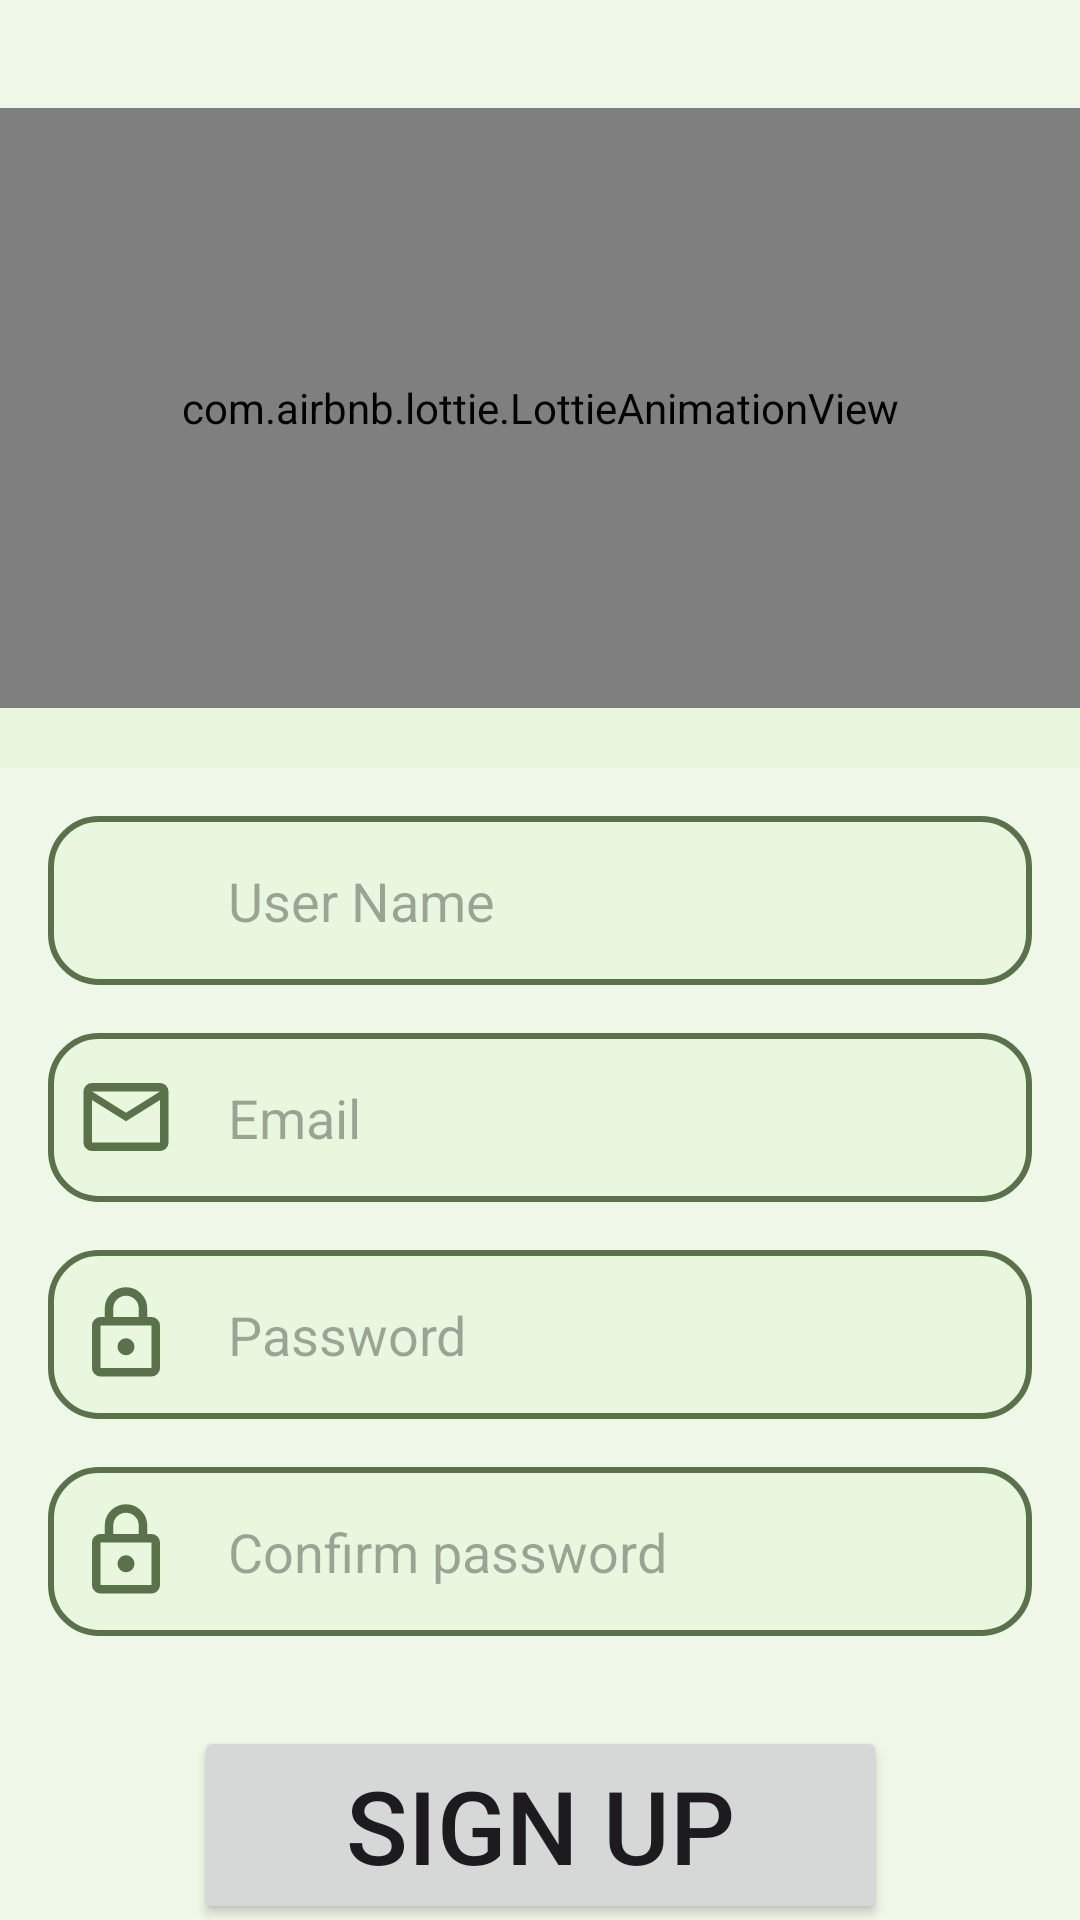

The Android layout XML behind this screen, and the referenced resources:
<!-- AndroidManifest.xml: application theme Theme.AndroidProject -->
<!-- res/layout/activity_signup.xml -->
<?xml version="1.0" encoding="utf-8"?>
<androidx.constraintlayout.widget.ConstraintLayout xmlns:android="http://schemas.android.com/apk/res/android"
    xmlns:tools="http://schemas.android.com/tools"
    android:layout_width="match_parent"
    android:layout_height="match_parent"
    xmlns:app="http://schemas.android.com/apk/res-auto"
    tools:context=".view.login_sign.SignUpFragment"
    android:background="@color/lightGray"

    >

    <com.airbnb.lottie.LottieAnimationView
        android:id="@+id/lottieAnimationView"
        app:lottie_rawRes="@raw/animation"
        app:lottie_autoPlay="true"
        android:layout_width="match_parent"
        android:layout_height="200dp"
        app:layout_constraintStart_toStartOf="parent"
        app:layout_constraintEnd_toEndOf="parent"
        app:layout_constraintTop_toTopOf="parent"
        app:layout_constraintBottom_toTopOf="@id/linearName2"
        android:background="@color/lightGray"

        />
    <com.google.android.material.divider.MaterialDivider
        android:id="@+id/divider2"
        android:layout_width="match_parent"
        android:layout_height="20dp"
        app:layout_constraintEnd_toEndOf="@id/linearName2"
        app:layout_constraintStart_toStartOf="@id/linearName2"
        app:layout_constraintBottom_toTopOf="@id/linearName2"
        app:layout_constraintTop_toBottomOf="@id/lottieAnimationView"
        app:dividerColor="@color/lightGray"
        />
    <LinearLayout
        android:id="@+id/linearName2"
        android:layout_width="0dp"
        android:layout_height="wrap_content"
        android:orientation="horizontal"
        android:padding="8dp"
        android:background="@drawable/rounded_corners"

        app:layout_constraintStart_toStartOf="parent"
        app:layout_constraintEnd_toEndOf="parent"
        app:layout_constraintTop_toBottomOf="@id/divider2"
        android:layout_marginTop="16dp"
        android:layout_marginStart="16dp"
        android:layout_marginEnd="16dp">

        <ImageView
            android:layout_width="36dp"
            android:layout_height="34dp"
            android:layout_gravity="center_vertical"
            android:src="@drawable/account" />

        <EditText
            android:id="@+id/nameEditText2"
            android:layout_width="0dp"
            android:layout_height="wrap_content"
            android:layout_marginStart="8dp"
            android:layout_weight="1"
            android:background="@android:color/transparent"
            android:hint="@string/UserName"
            android:maxLines="1"
            android:padding="8dp"
            android:textColor="@android:color/black" />
    </LinearLayout>
    <LinearLayout
        android:id="@+id/linearEmail"
        android:layout_width="0dp"
        android:layout_height="wrap_content"
        android:orientation="horizontal"
        android:padding="8dp"
        android:background="@drawable/rounded_corners"

        app:layout_constraintStart_toStartOf="parent"
        app:layout_constraintEnd_toEndOf="parent"
        app:layout_constraintTop_toBottomOf="@id/linearName2"

        android:layout_marginTop="16dp"
        android:layout_marginStart="16dp"
        android:layout_marginEnd="16dp">

        <ImageView
            android:layout_width="36dp"
            android:layout_height="34dp"
            android:layout_gravity="center_vertical"
            android:src="@drawable/mail" />

        <EditText
            android:id="@+id/emailEditText2"
            android:layout_width="0dp"
            android:layout_height="wrap_content"
            android:layout_marginStart="8dp"
            android:layout_weight="1"
            android:background="@android:color/transparent"
            android:hint="@string/email"
            android:maxLines="1"
            android:padding="8dp"
            android:textColor="@android:color/black" />
    </LinearLayout>
    <LinearLayout
        android:id="@+id/linearPass2"
        android:layout_width="0dp"
        android:layout_height="wrap_content"
        android:orientation="horizontal"
        android:padding="8dp"
        android:background="@drawable/rounded_corners"

        app:layout_constraintStart_toStartOf="parent"
        app:layout_constraintEnd_toEndOf="parent"
        app:layout_constraintTop_toBottomOf="@id/linearEmail"
        android:layout_marginTop="16dp"
        android:layout_marginStart="16dp"
        android:layout_marginEnd="16dp">

        <ImageView
            android:layout_width="36dp"
            android:layout_height="34dp"
            android:layout_gravity="center_vertical"
            android:src="@drawable/pass" />

        <EditText
            android:id="@+id/passwordEditText2"
            android:layout_width="0dp"
            android:layout_height="wrap_content"
            android:layout_marginStart="8dp"
            android:layout_weight="1"
            android:background="@android:color/transparent"
            android:hint="@string/password"
            android:inputType="textPassword"
            android:maxLines="1"
            android:padding="8dp"
            android:textColor="@android:color/black" />
    </LinearLayout>
    <LinearLayout
        android:id="@+id/linearPass3"
        android:layout_width="0dp"
        android:layout_height="wrap_content"
        android:orientation="horizontal"
        android:padding="8dp"
        android:background="@drawable/rounded_corners"

        app:layout_constraintStart_toStartOf="parent"
        app:layout_constraintEnd_toEndOf="parent"
        app:layout_constraintTop_toBottomOf="@id/linearPass2"
        android:layout_marginTop="16dp"
        android:layout_marginStart="16dp"
        android:layout_marginEnd="16dp">

        <ImageView
            android:layout_width="36dp"
            android:layout_height="34dp"
            android:layout_gravity="center_vertical"
            android:src="@drawable/pass" />

        <EditText
            android:id="@+id/passwordEditText3"
            android:layout_width="0dp"
            android:layout_height="wrap_content"
            android:layout_marginStart="8dp"
            android:layout_weight="1"
            android:background="@android:color/transparent"
            android:hint="@string/confirmPassword"
            android:inputType="textPassword"
            android:maxLines="1"
            android:padding="8dp"
            android:textColor="@android:color/black" />
    </LinearLayout>

    <Button
        android:id="@+id/btnSignup"
        android:layout_width="231dp"
        android:layout_height="66dp"
        android:layout_marginTop="30dp"
        android:text="@string/signup"
        android:textSize="34sp"
        app:layout_constraintEnd_toEndOf="@id/linearPass3"
        app:layout_constraintStart_toStartOf="@id/linearPass3"
        app:layout_constraintTop_toBottomOf="@id/linearPass3" />

    />
    <ImageView
        android:id="@+id/signupWithG"
        android:layout_width="60dp"
        android:layout_height="60dp"
        android:src="@drawable/account"
        android:clickable="true"
        android:visibility="invisible"
        app:layout_constraintTop_toBottomOf="@id/btnSignup"
        app:layout_constraintStart_toStartOf="@id/btnSignup"
        />

</androidx.constraintlayout.widget.ConstraintLayout>
<!-- resources referenced by this layout -->
<resources>
  <color name="lightGray">#86E2F7D3</color>
  <!-- drawable mail (drawable) -->
  <vector xmlns:android="http://schemas.android.com/apk/res/android"
      android:width="24dp"
      android:height="24dp"
      android:viewportWidth="960"
      android:viewportHeight="960">
    <path
        android:pathData="M160,800q-33,0 -56.5,-23.5T80,720v-480q0,-33 23.5,-56.5T160,160h640q33,0 56.5,23.5T880,240v480q0,33 -23.5,56.5T800,800L160,800ZM480,520L160,320v400h640v-400L480,520ZM480,440 L800,240L160,240l320,200ZM160,320v-80,480 -400Z"
        android:fillColor="@color/green"/>
  </vector>
  <!-- drawable pass (drawable) -->
  <vector xmlns:android="http://schemas.android.com/apk/res/android"
      android:width="24dp"
      android:height="24dp"
      android:viewportWidth="960"
      android:viewportHeight="960">
    <path
        android:pathData="M240,880q-33,0 -56.5,-23.5T160,800v-400q0,-33 23.5,-56.5T240,320h40v-80q0,-83 58.5,-141.5T480,40q83,0 141.5,58.5T680,240v80h40q33,0 56.5,23.5T800,400v400q0,33 -23.5,56.5T720,880L240,880ZM240,800h480v-400L240,400v400ZM480,680q33,0 56.5,-23.5T560,600q0,-33 -23.5,-56.5T480,520q-33,0 -56.5,23.5T400,600q0,33 23.5,56.5T480,680ZM360,320h240v-80q0,-50 -35,-85t-85,-35q-50,0 -85,35t-35,85v80ZM240,800v-400,400Z"
        android:fillColor="@color/green"/>
  </vector>
  <!-- drawable rounded_corners (drawable) -->
  <shape xmlns:android="http://schemas.android.com/apk/res/android">
      <solid android:color="@color/lightGray"/> 
      <corners android:radius="16dp"/> 
      <stroke
          android:width="2dp"
          android:color="@color/green" /> 
      <padding
          android:left="8dp"
          android:right="8dp"
          android:top="8dp"
          android:bottom="8dp"/>
  </shape>
  <string name="UserName">User Name</string>
  <string name="confirmPassword">Confirm password</string>
  <string name="email">Email</string>
  <string name="password">Password</string>
  <string name="signup">Sign Up</string>
  <style name="Theme.AndroidProject" parent="Base.Theme.AndroidProject" />
  <color name="green">#5A724A</color>
  <style name="Base.Theme.AndroidProject" parent="Theme.Material3.DayNight">
          
           <item name="colorPrimary">@color/lightGreen</item>
          <item name="colorPrimaryVariant">@color/green</item>
          <item name="colorSecondary">@color/lightGray</item>
          <item name="colorSecondaryVariant">@color/gray</item>
  
      </style>
  <color name="lightGreen">#bce2a3</color>
  <color name="gray">#818181</color>
</resources>
